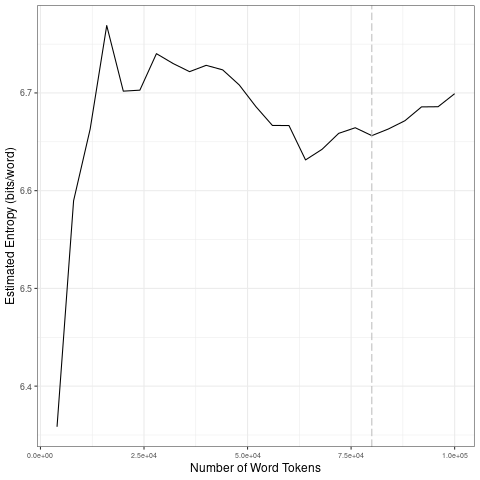

The data file committed next to this chart (first rows):
file, entropy.Corpus.Size, entropy.Entropy, sd.Corpus.Size, sd.SD
data/covid-clean/2020_by_en/2020-08-30_t…, 4000, 6.358, 20000, 0.1582
data/covid-clean/2020_by_en/2020-08-30_t…, 8000, 6.59, 40000, 0.01386
data/covid-clean/2020_by_en/2020-08-30_t…, 12000, 6.663, 60000, 0.0253
data/covid-clean/2020_by_en/2020-08-30_t…, 16000, 6.769, 80000, 0.01343
data/covid-clean/2020_by_en/2020-08-30_t…, 20000, 6.702, 1e+05, 0.01403
data/covid-clean/2020_by_en/2020-08-30_t…, 24000, 6.703, 20000, 0.1582
data/covid-clean/2020_by_en/2020-08-30_t…, 28000, 6.74, 40000, 0.01386
data/covid-clean/2020_by_en/2020-08-30_t…, 32000, 6.73, 60000, 0.0253
data/covid-clean/2020_by_en/2020-08-30_t…, 36000, 6.722, 80000, 0.01343
data/covid-clean/2020_by_en/2020-08-30_t…, 40000, 6.728, 1e+05, 0.01403
data/covid-clean/2020_by_en/2020-08-30_t…, 44000, 6.724, 20000, 0.1582
data/covid-clean/2020_by_en/2020-08-30_t…, 48000, 6.708, 40000, 0.01386
data/covid-clean/2020_by_en/2020-08-30_t…, 52000, 6.686, 60000, 0.0253
data/covid-clean/2020_by_en/2020-08-30_t…, 56000, 6.667, 80000, 0.01343
data/covid-clean/2020_by_en/2020-08-30_t…, 60000, 6.667, 1e+05, 0.01403
data/covid-clean/2020_by_en/2020-08-30_t…, 64000, 6.631, 20000, 0.1582
data/covid-clean/2020_by_en/2020-08-30_t…, 68000, 6.642, 40000, 0.01386
data/covid-clean/2020_by_en/2020-08-30_t…, 72000, 6.659, 60000, 0.0253
data/covid-clean/2020_by_en/2020-08-30_t…, 76000, 6.664, 80000, 0.01343
data/covid-clean/2020_by_en/2020-08-30_t…, 80000, 6.656, 1e+05, 0.01403
data/covid-clean/2020_by_en/2020-08-30_t…, 84000, 6.663, 20000, 0.1582
data/covid-clean/2020_by_en/2020-08-30_t…, 88000, 6.672, 40000, 0.01386
data/covid-clean/2020_by_en/2020-08-30_t…, 92000, 6.686, 60000, 0.0253
data/covid-clean/2020_by_en/2020-08-30_t…, 96000, 6.686, 80000, 0.01343
data/covid-clean/2020_by_en/2020-08-30_t…, 1e+05, 6.699, 1e+05, 0.01403
